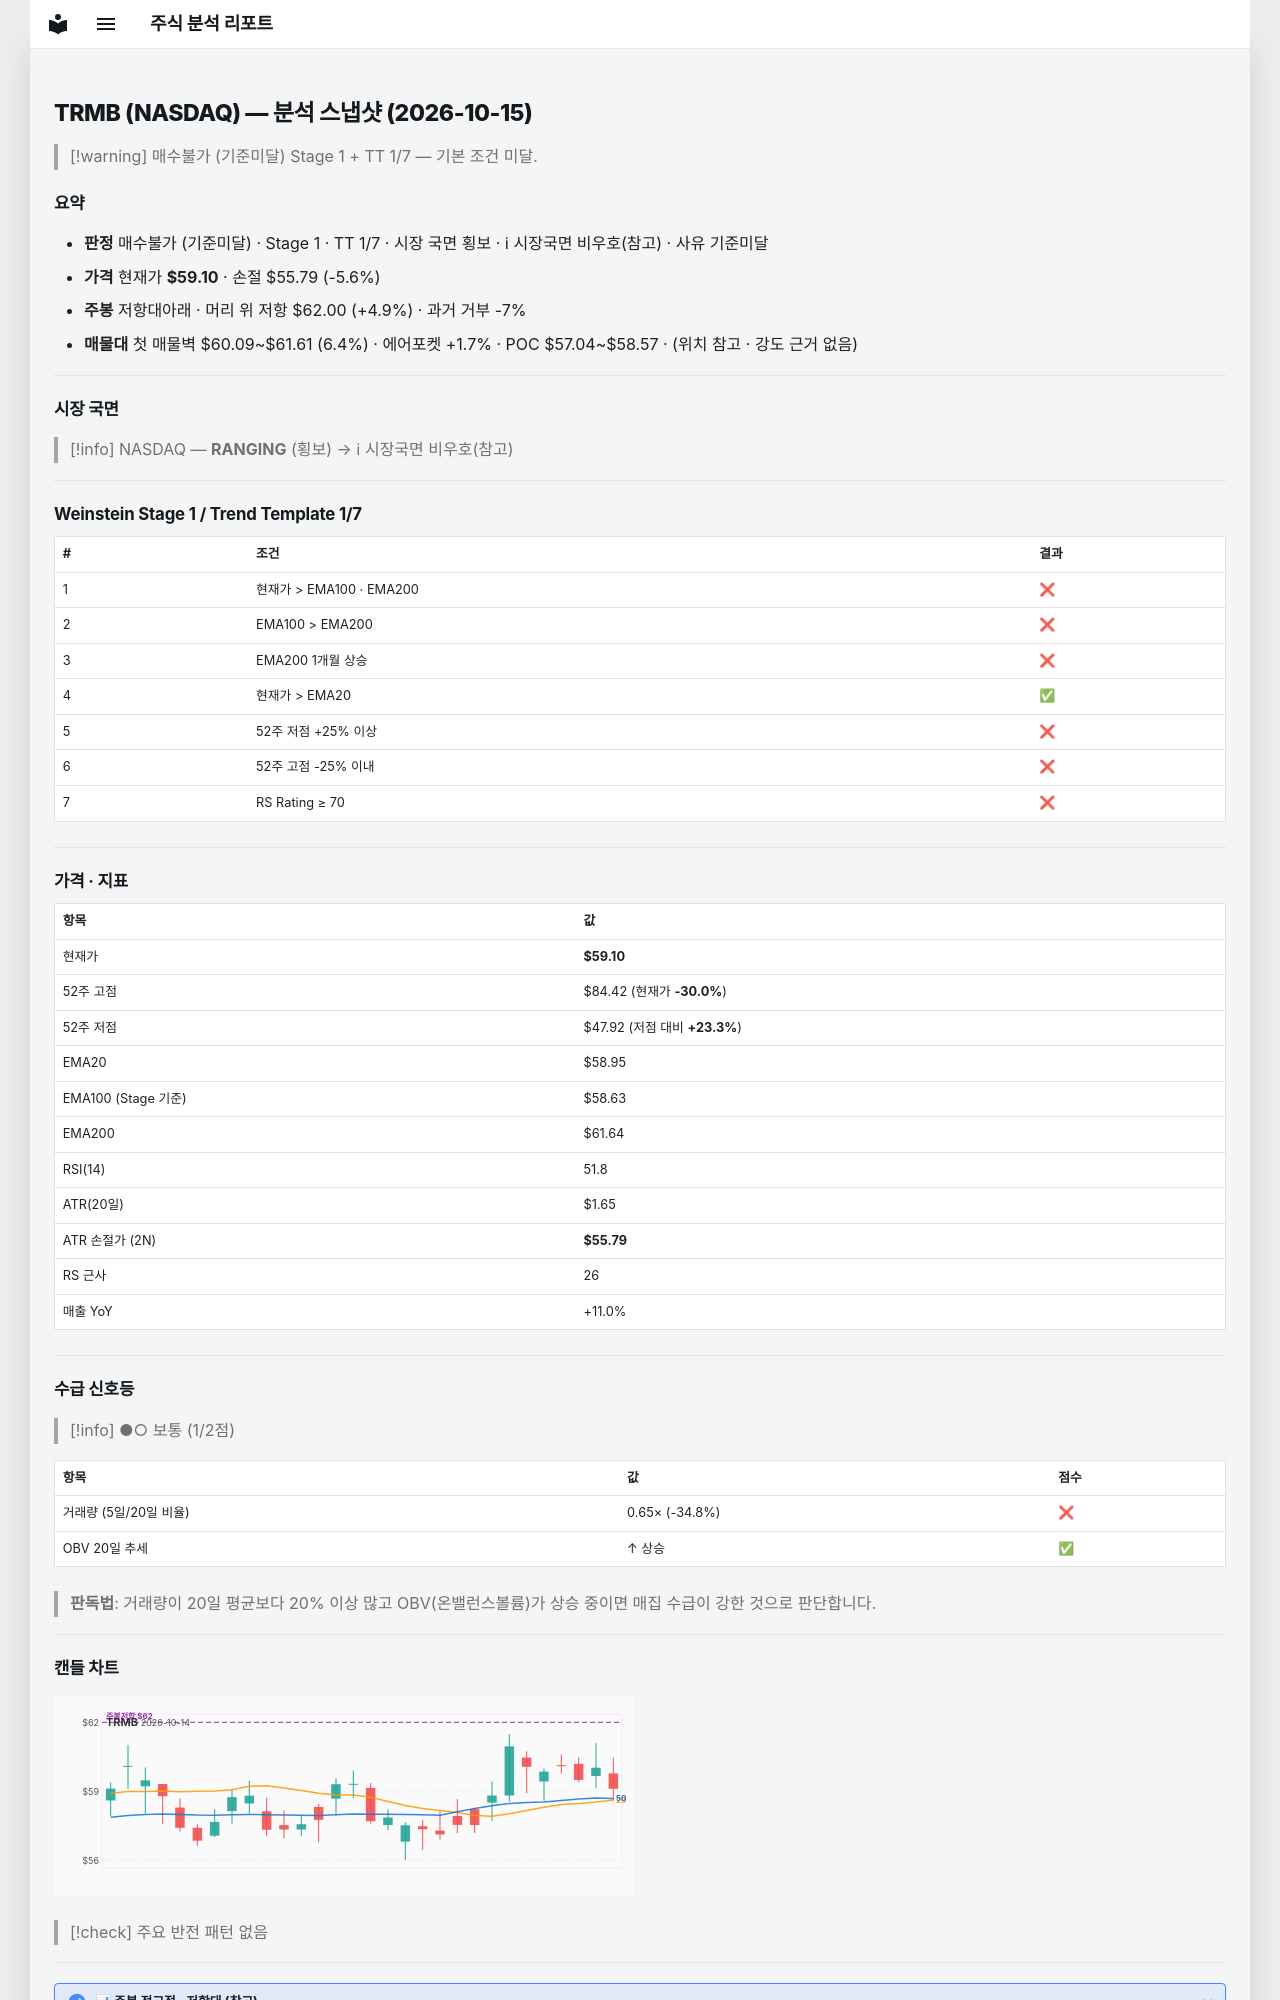

repository: soloandco/stock-reports · page: snapshots/TRMB-2026-10-15/index.html · generator: mkdocs

---
type: analysis-snapshot
title: TRMB 분석 스냅샷
ticker: TRMB
market: NASDAQ
created: 2026-10-15
updated: 2026-10-15
bar-date: 2026-10-14
verdict: 매수불가
verdict-reason: 기준미달
real-rr: 0.88
sma50-gap-pct: 0.3
weekly-position: 저항대아래
weekly-overhead-price: 62.00
weekly-overhead-pct: 4.9
stage: 1
trend-template-score: 1
tt-max: 7
ma-set: ema-20-100-200
price: 59.099998474121094
stop-price: 55.79294716449139
market-regime: RANGING
supply-demand-score: 1/2
supply-demand-label: 보통
status: tracking
tags:
  - stock-agent
  - watchlist
  - TRMB
  - analysis
related:
  - "[[analysis-template]]"
---

# TRMB (NASDAQ) — 분석 스냅샷 (2026-10-15)

> [!warning] 매수불가 (기준미달)
> Stage 1 + TT 1/7 — 기본 조건 미달.

## 요약

- **판정** 매수불가 (기준미달) · Stage 1 · TT 1/7 · 시장 국면 횡보 · ℹ 시장국면 비우호(참고) · 사유 기준미달
- **가격** 현재가 **$59.10** · 손절 $55.79 (-5.6%)
- **주봉** 저항대아래 · 머리 위 저항 $62.00 (+4.9%) · 과거 거부 -7%
- **매물대** 첫 매물벽 $60.09~$61.61 (6.4%) · 에어포켓 +1.7% · POC $57.04~$58.57 · (위치 참고 · 강도 근거 없음)

---

## 시장 국면

> [!info] NASDAQ — **RANGING** (횡보) → ℹ 시장국면 비우호(참고)

---

## Weinstein Stage 1 / Trend Template 1/7

| # | 조건 | 결과 |
|---|------|------|
| 1 | 현재가 > EMA100 · EMA200 | ❌ |
| 2 | EMA100 > EMA200 | ❌ |
| 3 | EMA200 1개월 상승 | ❌ |
| 4 | 현재가 > EMA20 | ✅ |
| 5 | 52주 저점 +25% 이상 | ❌ |
| 6 | 52주 고점 -25% 이내 | ❌ |
| 7 | RS Rating ≥ 70 | ❌ |

---

## 가격 · 지표

| 항목 | 값 |
|------|---|
| 현재가 | **$59.10** |
| 52주 고점 | $84.42 (현재가 **-30.0%**) |
| 52주 저점 | $47.92 (저점 대비 **+23.3%**) |
| EMA20 | $58.95 |
| EMA100 (Stage 기준) | $58.63 |
| EMA200 | $61.64 |
| RSI(14) | 51.8 |
| ATR(20일) | $1.65 |
| ATR 손절가 (2N) | **$55.79** |
| RS 근사 | 26 |
| 매출 YoY | +11.0% |

---
## 수급 신호등

> [!info] ●○ 보통 (1/2점)

| 항목 | 값 | 점수 |
|------|------|------|
| 거래량 (5일/20일 비율) | 0.65× (-34.8%) | ❌ |
| OBV 20일 추세 | ↑ 상승 | ✅ |

> **판독법**: 거래량이 20일 평균보다 20% 이상 많고 OBV(온밸런스볼륨)가 상승 중이면 매집 수급이 강한 것으로 판단합니다.

---
